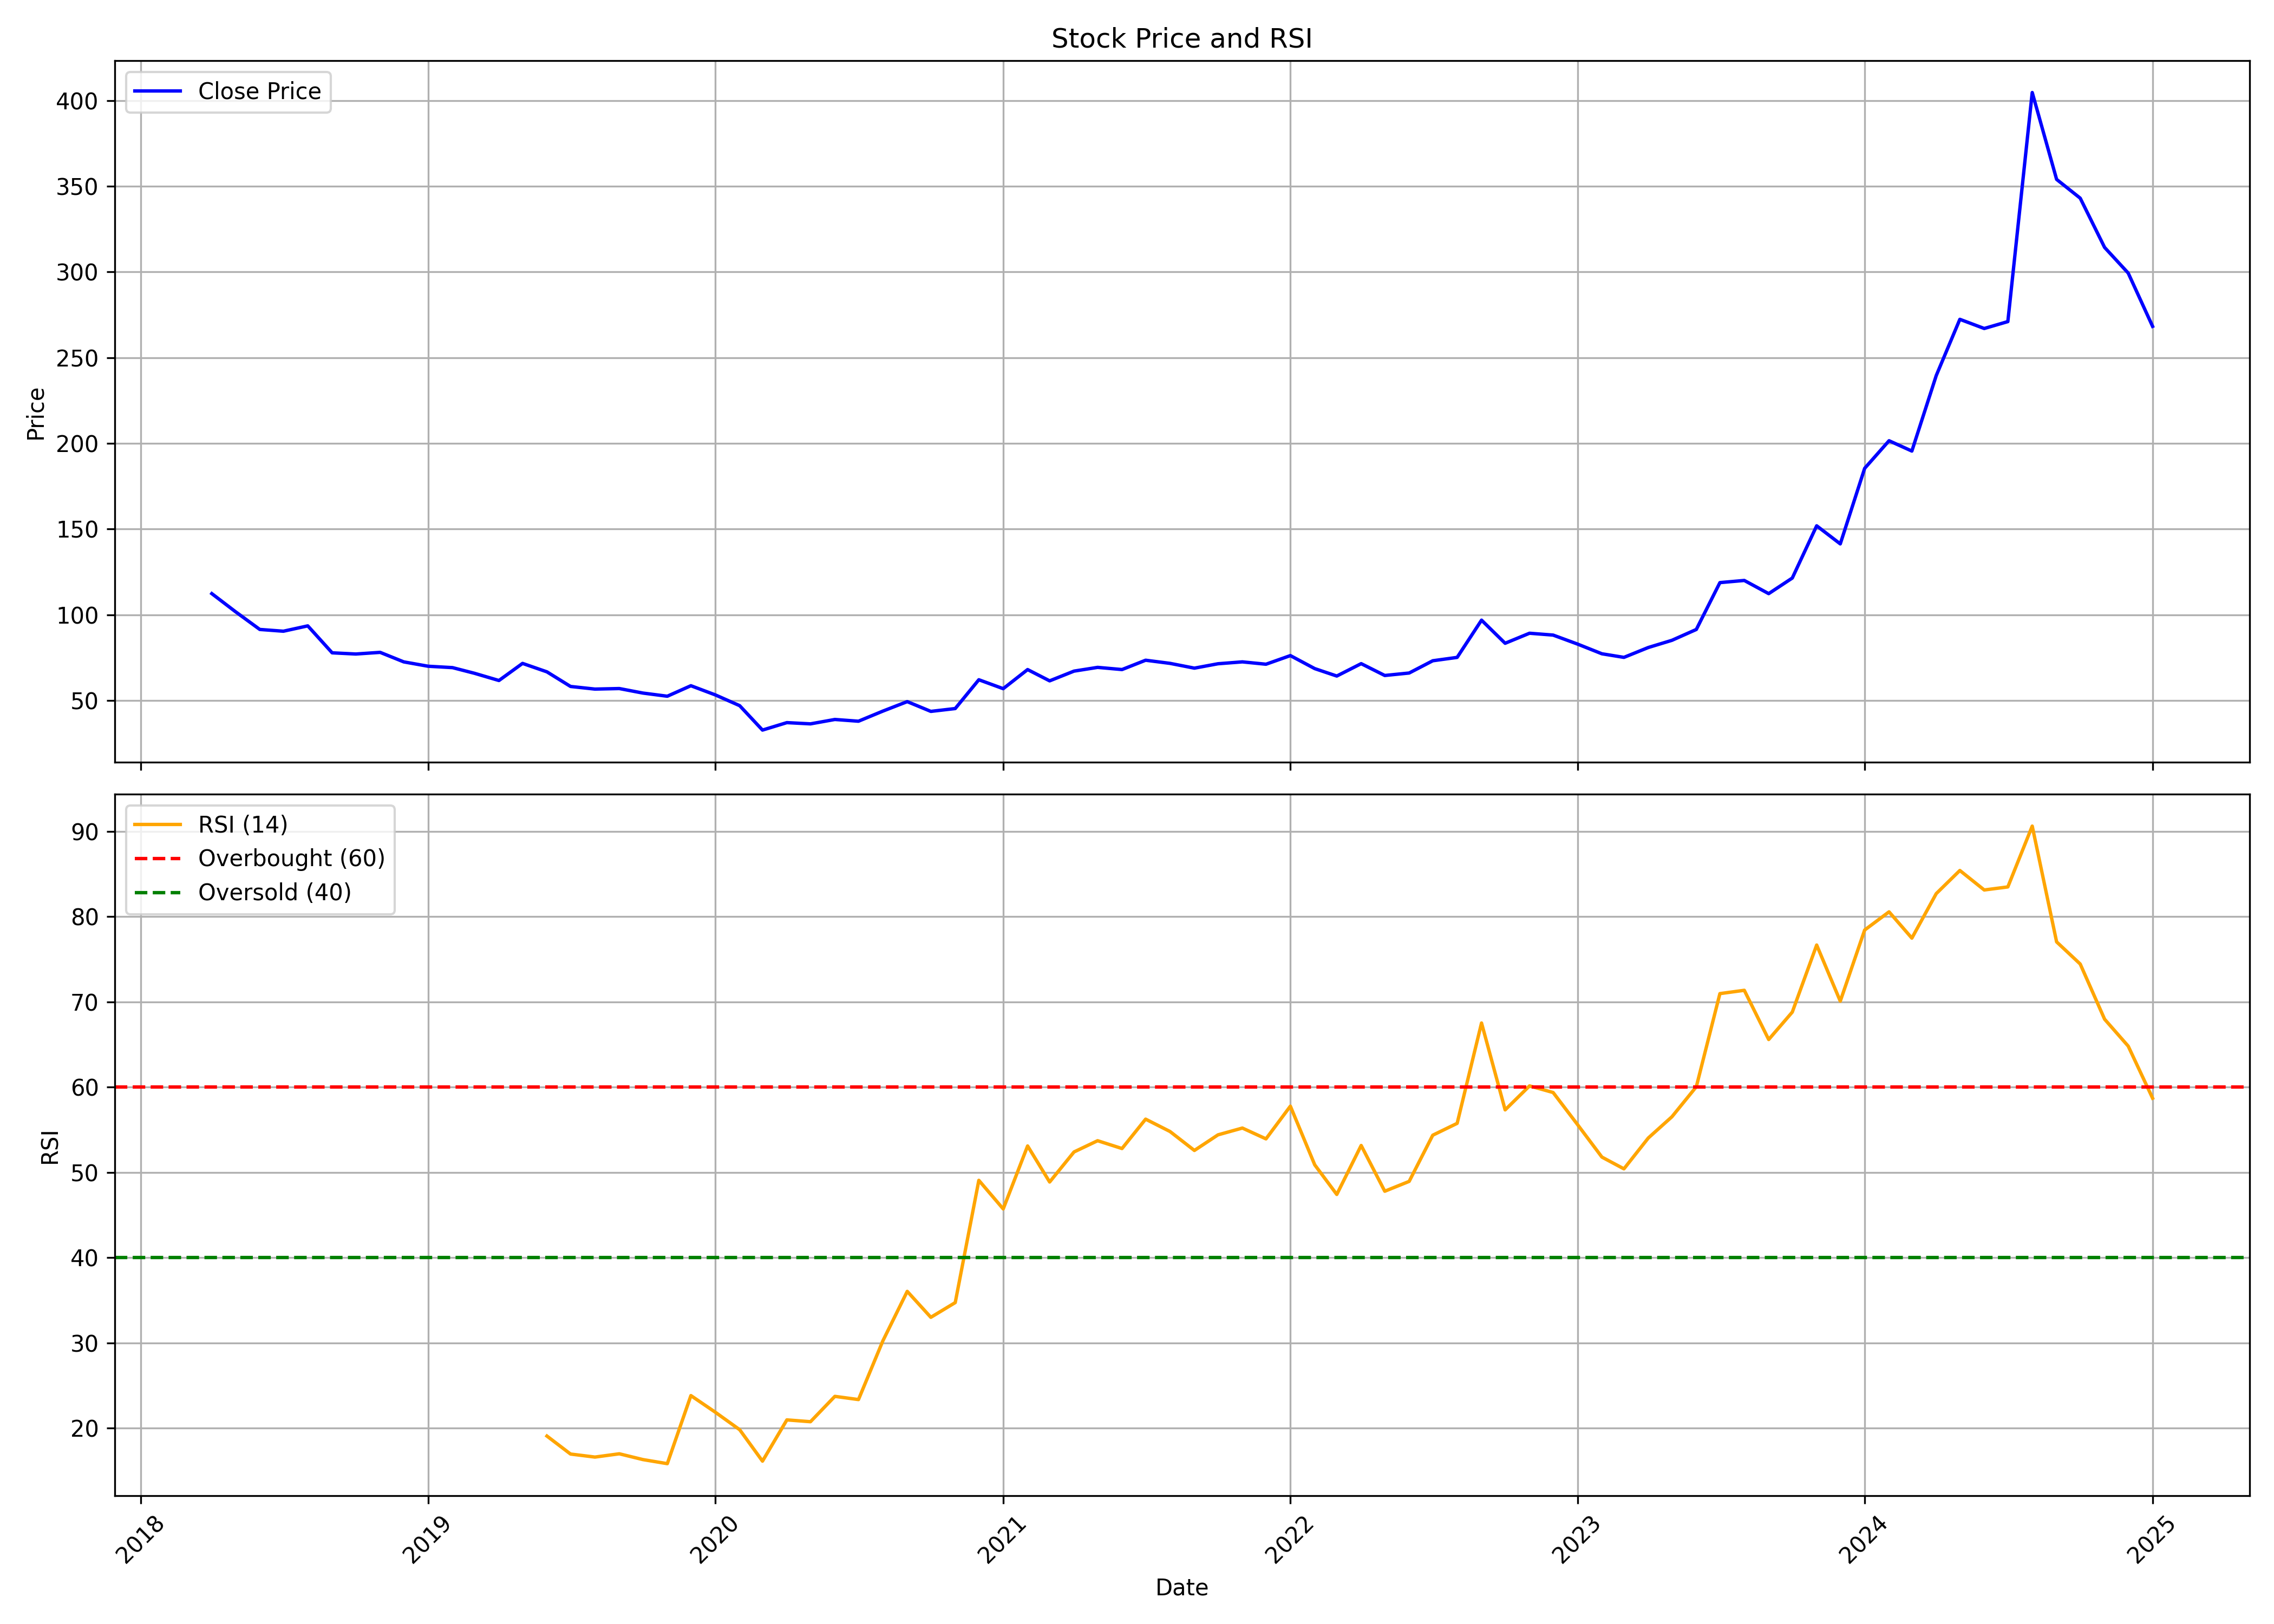

The file beside this chart, header and first rows:
, Unnamed: 0.1, Unnamed: 0, date, symbol, open, high, low, close, volume, rsi
0, 0, 0, 2018-04-01, SUNDARMHLD, 224.7, 224.7, 105.2, 112.3, 9019801, 
1, 1, 1, 2018-05-01, SUNDARMHLD, 112.3, 121.9, 96.24, 101.8, 2675799, 
2, 2, 2, 2018-06-01, SUNDARMHLD, 100.5, 106.3, 84.59, 91.4, 1808544, 
3, 3, 3, 2018-07-01, SUNDARMHLD, 95.97, 97.42, 77.01, 90.37, 575162, 
4, 4, 4, 2018-08-01, SUNDARMHLD, 93.88, 107.2, 89.45, 93.49, 822423, 
5, 5, 5, 2018-09-01, SUNDARMHLD, 93.49, 96.31, 76.57, 77.76, 555264, 
6, 6, 6, 2018-10-01, SUNDARMHLD, 80.58, 81.35, 72.48, 77.07, 532103, 
7, 7, 7, 2018-11-01, SUNDARMHLD, 77.19, 89.45, 76.22, 78.03, 396901, 
8, 8, 8, 2018-12-01, SUNDARMHLD, 79.04, 79.42, 71.36, 72.48, 1076270, 
9, 9, 9, 2019-01-01, SUNDARMHLD, 72.52, 80.96, 65.62, 69.94, 833735, 
10, 10, 10, 2019-02-01, SUNDARMHLD, 71.67, 74.26, 60.53, 69.13, 658944, 
11, 11, 11, 2019-03-01, SUNDARMHLD, 70.13, 77.49, 64.58, 65.81, 815090, 
12, 12, 12, 2019-04-01, SUNDARMHLD, 66.28, 69.86, 60.99, 61.61, 3274701, 
13, 13, 13, 2019-05-01, SUNDARMHLD, 61.61, 74.8, 56.25, 71.6, 952878, 
14, 14, 14, 2019-06-01, SUNDARMHLD, 70.17, 74.02, 65.77, 66.66, 782273, 19.07
15, 15, 15, 2019-07-01, SUNDARMHLD, 69.55, 70.06, 57.43, 58.14, 313076, 16.96
16, 16, 16, 2019-08-01, SUNDARMHLD, 58.3, 69.23, 53.5, 56.61, 1374558, 16.6
17, 17, 17, 2019-09-01, SUNDARMHLD, 56.61, 64.75, 54.28, 56.92, 354574, 16.99
18, 18, 18, 2019-10-01, SUNDARMHLD, 56.02, 58.93, 51.53, 54.28, 520369, 16.31
19, 19, 19, 2019-11-01, SUNDARMHLD, 54.28, 55.82, 50.35, 52.44, 547298, 15.83
20, 20, 20, 2019-12-01, SUNDARMHLD, 53.89, 64.16, 48.07, 58.57, 829137, 23.81
21, 21, 21, 2020-01-01, SUNDARMHLD, 60.5, 61.56, 52.91, 53.22, 614852, 21.87
22, 22, 22, 2020-02-01, SUNDARMHLD, 53.26, 54.28, 46.06, 46.93, 340703, 19.81
23, 23, 23, 2020-03-01, SUNDARMHLD, 47.2, 47.52, 27.58, 32.69, 786710, 16.13
24, 24, 24, 2020-04-01, SUNDARMHLD, 34.32, 39.96, 31.4, 37.04, 371184, 20.96
25, 25, 25, 2020-05-01, SUNDARMHLD, 37.04, 37.6, 33.6, 36.32, 194982, 20.75
26, 26, 26, 2020-06-01, SUNDARMHLD, 37.48, 44.76, 36.48, 38.88, 2192796, 23.72
27, 27, 27, 2020-07-01, SUNDARMHLD, 40.24, 46.38, 37.25, 37.86, 9223142, 23.35
28, 28, 28, 2020-08-01, SUNDARMHLD, 37.86, 53.09, 37.25, 43.76, 5561843, 30.23
29, 29, 29, 2020-09-01, SUNDARMHLD, 45.41, 50.91, 42.83, 49.29, 2498149, 36.04
30, 30, 30, 2020-10-01, SUNDARMHLD, 50.42, 50.42, 43.23, 43.59, 791324, 32.99
31, 31, 31, 2020-11-01, SUNDARMHLD, 44.28, 52.36, 41.74, 45.25, 1554296, 34.72
32, 32, 32, 2020-12-01, SUNDARMHLD, 47.19, 70.66, 44.6, 62.06, 13525427, 49.06
33, 33, 33, 2021-01-01, SUNDARMHLD, 62.3, 65.13, 55.59, 56.85, 3128378, 45.71
34, 34, 34, 2021-02-01, SUNDARMHLD, 57.33, 71.51, 56.48, 68, 5037868, 53.09
35, 35, 35, 2021-03-01, SUNDARMHLD, 68.28, 73.94, 59.43, 61.41, 3191319, 48.86
36, 36, 36, 2021-04-01, SUNDARMHLD, 62.83, 77, 53.09, 67.09, 3489096, 52.39
37, 37, 37, 2021-05-01, SUNDARMHLD, 65.87, 73.41, 61.41, 69.28, 4582787, 53.71
38, 38, 38, 2021-06-01, SUNDARMHLD, 70, 74.28, 64.09, 68, 7047111, 52.79
39, 39, 39, 2021-07-01, SUNDARMHLD, 68.37, 76.33, 65.99, 73.45, 8811082, 56.24
40, 40, 40, 2021-08-01, SUNDARMHLD, 73.68, 86.67, 69.42, 71.62, 9904283, 54.79
41, 41, 41, 2021-09-01, SUNDARMHLD, 71.85, 75.64, 68.46, 68.83, 2450395, 52.56
42, 42, 42, 2021-10-01, SUNDARMHLD, 68.46, 76.19, 67.27, 71.39, 4039699, 54.39
43, 43, 43, 2021-11-01, SUNDARMHLD, 71.85, 86.26, 69.88, 72.49, 5488016, 55.19
44, 44, 44, 2021-12-01, SUNDARMHLD, 73.31, 77.25, 67.91, 71.11, 2415075, 53.92
45, 45, 45, 2022-01-01, SUNDARMHLD, 71.34, 83.88, 70.98, 76.15, 4113732, 57.76
46, 46, 46, 2022-02-01, SUNDARMHLD, 75.6, 78.16, 61.41, 68.55, 1345086, 50.87
47, 47, 47, 2022-03-01, SUNDARMHLD, 69.41, 70.34, 62.92, 64.22, 1971167, 47.4
48, 48, 48, 2022-04-01, SUNDARMHLD, 65.15, 78.31, 64.96, 71.45, 2359213, 53.15
49, 49, 49, 2022-05-01, SUNDARMHLD, 72.19, 72.52, 60.98, 64.55, 1587454, 47.78
50, 50, 50, 2022-06-01, SUNDARMHLD, 64.55, 68.58, 58.38, 65.98, 1495547, 48.94
51, 51, 51, 2022-07-01, SUNDARMHLD, 66.49, 74.12, 65.22, 73.13, 1339666, 54.35
52, 52, 52, 2022-08-01, SUNDARMHLD, 73.7, 75.8, 70.23, 75.1, 1595440, 55.74
53, 53, 53, 2022-09-01, SUNDARMHLD, 73.6, 100.5, 72.34, 96.83, 10343379, 67.51
54, 54, 54, 2022-10-01, SUNDARMHLD, 96.92, 99.17, 81.75, 83.34, 3335749, 57.32
55, 55, 55, 2022-11-01, SUNDARMHLD, 83.95, 94.25, 79.5, 89.19, 3206487, 60.14
56, 56, 56, 2022-12-01, SUNDARMHLD, 89.71, 98.32, 79.83, 88.12, 3973389, 59.36
57, 57, 57, 2023-01-01, SUNDARMHLD, 88.4, 89.9, 78.94, 82.87, 1129177, 55.6
58, 58, 58, 2023-02-01, SUNDARMHLD, 82.87, 84.28, 75.62, 77.21, 888018, 51.79
59, 59, 59, 2023-03-01, SUNDARMHLD, 78.58, 83.82, 70.49, 75.11, 1343688, 50.41
... 22 more rows
